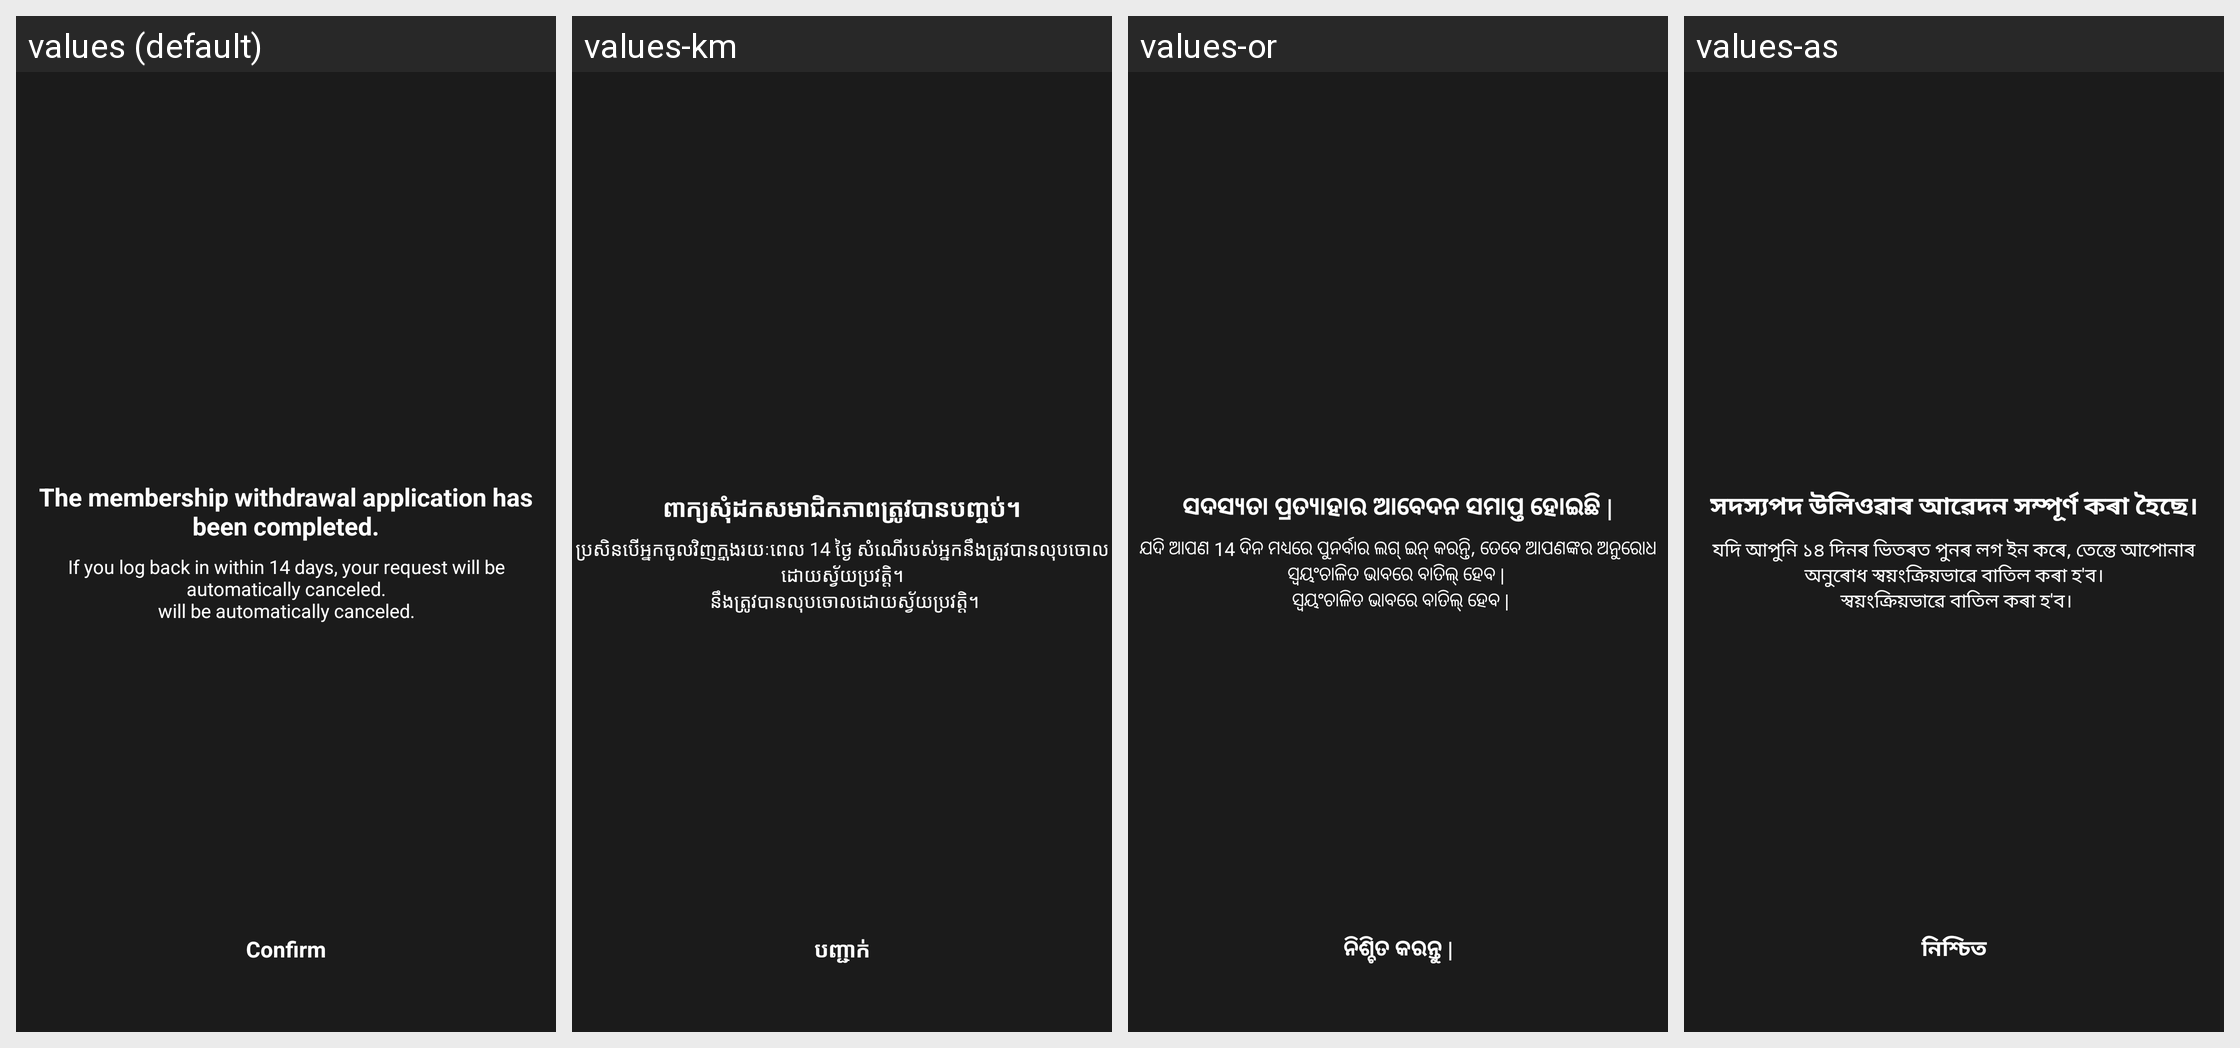

This grid shows one Android layout under several languages. Give, for every string resource on the screen, its name, the default text and each shown locale's text.
Android screen res/layout/activity_withdrawal_complete.xml rendered under 4 locales, left to right: values (default), values-km, values-or, values-as. Device: Nexus 5 (rendered at 1080×1920; each locale shown at half size, 540×960, under a caption strip naming it); theme AppTheme.
Other locales in the repository, not shown: values-af, values-am, values-ar, values-az, values-be, values-bg, values-bn, values-bs, values-ca, values-ceb, values-co, values-cs, values-cy, values-da, values-de, values-el, values-en, values-eo, values-es, values-et, values-eu, values-fa, values-fi, values-fr, values-fy, values-ga, values-gd, values-gl, values-gn, values-gu, values-ha, values-haw, values-he, values-hi, values-hmn, values-hr, values-ht, values-hu, values-hy, values-id, values-ig, values-is, values-it, values-ja, values-jw, values-ka, values-kk, values-kn, values-ko, values-ku, values-ky, values-lb, values-lo, values-lt, values-lv, values-mg, values-mi, values-mk, values-ml, values-mn, values-mr, values-ms, values-mt, values-my, values-ne, values-nl, values-no, values-ny, values-pa, values-pl, values-ps, values-pt, values-ro, values-ru, values-rw, values-sd, values-si, values-sk, values-sl, values-sm, values-sn, values-so, values-sq, values-sr, values-st, values-su, values-sv, values-sw, values-ta, values-te, values-tg, values-th, values-tk, values-tr, values-tt, values-ug, values-uk, values-ur, values-uz, values-vi, values-xh, values-yi, values-yo, values-zh-rCN, values-zh-rTW, values-zu.
Strings drawn on this screen, with the default value and each locale's value (text and hints the layout hard-codes, and strings that could not be matched under every locale, appear in the picture but are not listed):

msg_complete_withdrawal
  values: The membership withdrawal application has been completed.
  values-km: ពាក្យសុំដកសមាជិកភាពត្រូវបានបញ្ចប់។
  values-or: ସଦସ୍ୟତା ପ୍ରତ୍ୟାହାର ଆବେଦନ ସମାପ୍ତ ହୋଇଛି |
  values-as: সদস্যপদ উলিওৱাৰ আৱেদন সম্পূৰ্ণ কৰা হৈছে।

msg_complete_withdrawal_desc
  values: If you log back in within 14 days, your request will be automatically canceled.
      will be automatically canceled.
  values-km: ប្រសិនបើអ្នកចូលវិញក្នុងរយៈពេល 14 ថ្ងៃ សំណើរបស់អ្នកនឹងត្រូវបានលុបចោលដោយស្វ័យប្រវត្តិ។
       នឹងត្រូវបានលុបចោលដោយស្វ័យប្រវត្តិ។
  values-or: ଯଦି ଆପଣ 14 ଦିନ ମଧ୍ୟରେ ପୁନର୍ବାର ଲଗ୍ ଇନ୍ କରନ୍ତି, ତେବେ ଆପଣଙ୍କର ଅନୁରୋଧ ସ୍ୱୟଂଚାଳିତ ଭାବରେ ବାତିଲ୍ ହେବ | 
       ସ୍ୱୟଂଚାଳିତ ଭାବରେ ବାତିଲ୍ ହେବ |
  values-as: যদি আপুনি ১৪ দিনৰ ভিতৰত পুনৰ লগ ইন কৰে, তেন্তে আপোনাৰ অনুৰোধ স্বয়ংক্ৰিয়ভাৱে বাতিল কৰা হ'ব।
       স্বয়ংক্ৰিয়ভাৱে বাতিল কৰা হ'ব।

word_confirm
  values: Confirm
  values-km: បញ្ជាក់
  values-or: ନିଶ୍ଚିତ କରନ୍ତୁ |
  values-as: নিশ্চিত
